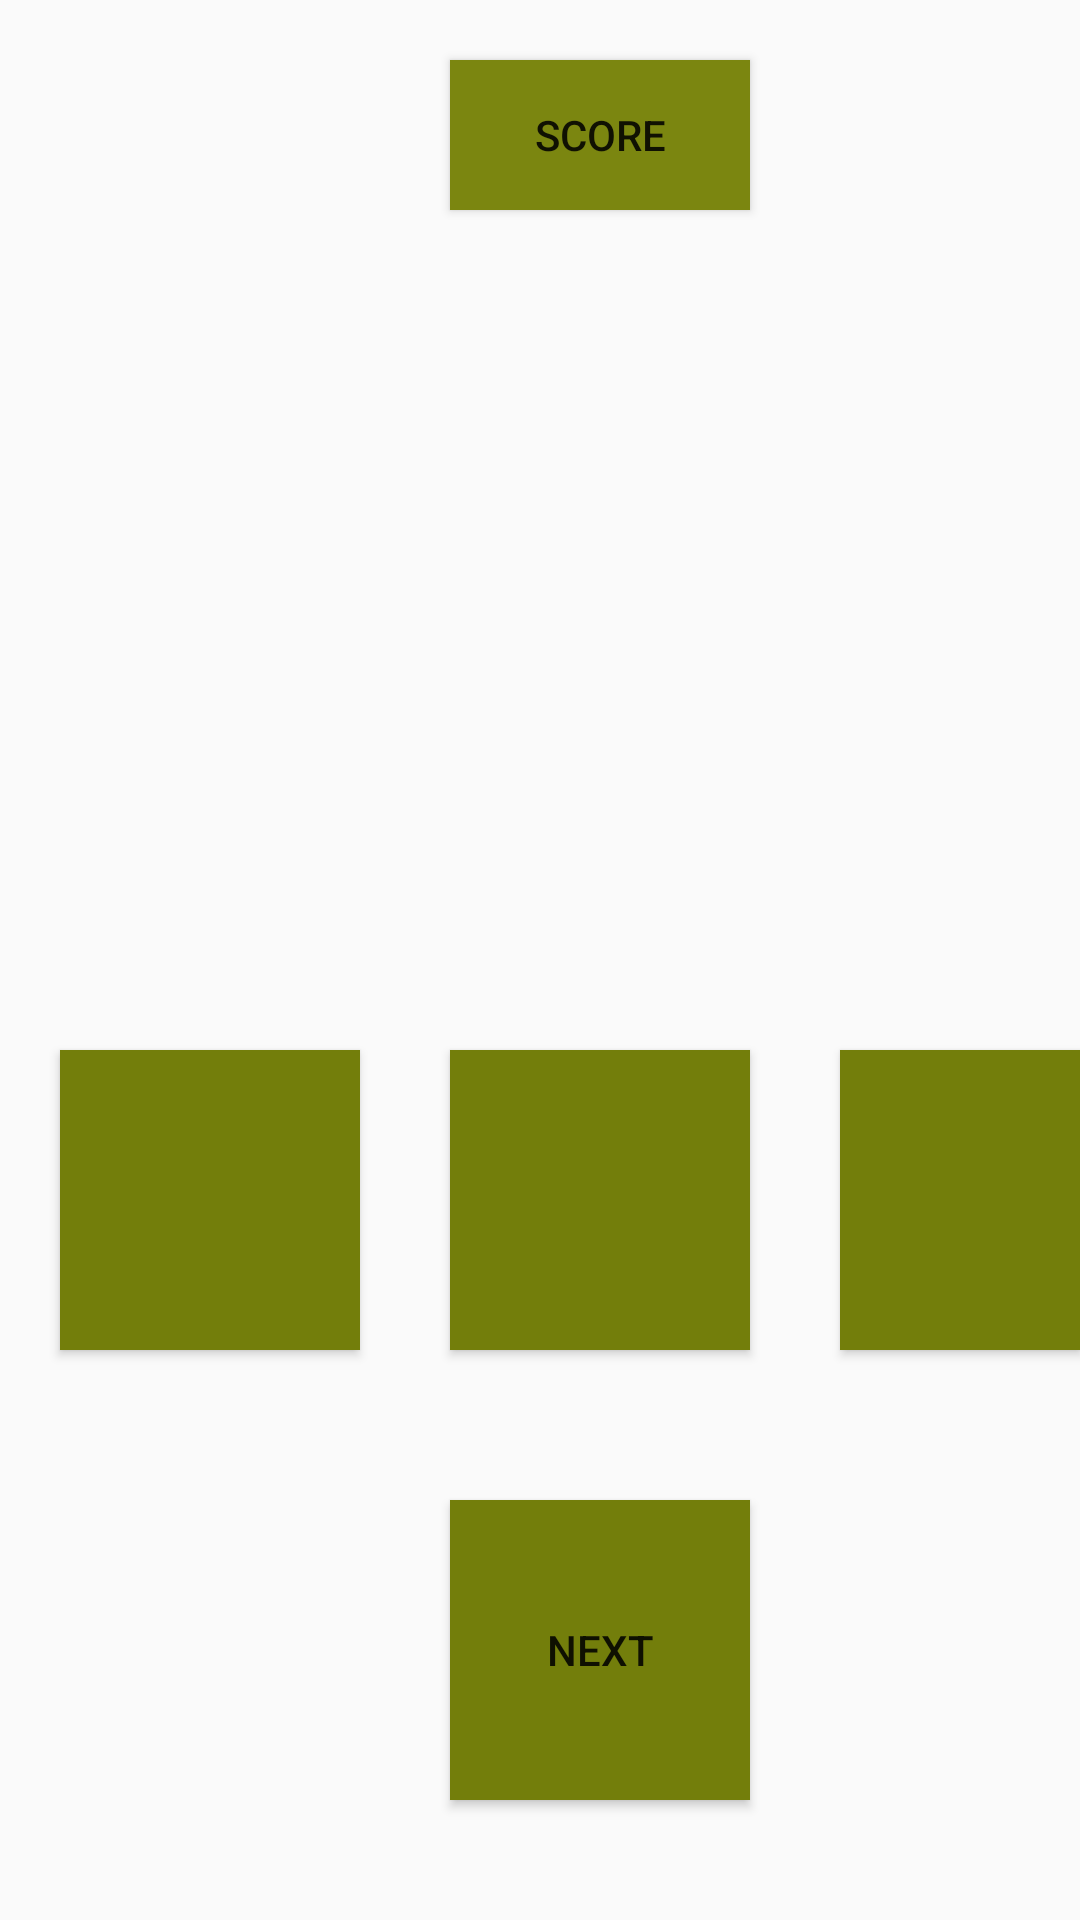

Layout XML and referenced resources for this Android screen:
<!-- AndroidManifest.xml: application theme AppTheme -->
<!-- res/layout/activity_test1.xml -->
<?xml version="1.0" encoding="utf-8"?>
<RelativeLayout xmlns:android="http://schemas.android.com/apk/res/android"
    xmlns:app="http://schemas.android.com/apk/res-auto"
    xmlns:tools="http://schemas.android.com/tools"
    android:layout_width="match_parent"
    android:layout_height="match_parent"
    android:background="@drawable/picture4"
    tools:context=".Test">

    <Button
        android:id="@+id/b1"
        android:layout_width="100dp"
        android:layout_height="50dp"
        android:layout_marginLeft="150dp"
        android:layout_marginTop="20dp"
        android:background="#7B8610"
        android:text="Score" />

    <Button
        android:id="@+id/b2"
        android:layout_width="100dp"
        android:layout_height="100dp"
        android:layout_marginLeft="20dp"
        android:layout_marginTop="350dp"
        android:background="#737E0B" />

    <Button
        android:id="@+id/b3"
        android:layout_width="100dp"
        android:layout_height="100dp"
        android:layout_marginLeft="150dp"
        android:layout_marginTop="350dp"
        android:background="#737E0B" />

    <Button
        android:id="@+id/b4"
        android:layout_width="100dp"
        android:layout_height="100dp"
        android:layout_marginLeft="280dp"
        android:layout_marginTop="350dp"
        android:background="#737E0B" />

    <Button
        android:id="@+id/b5"
        android:layout_width="100dp"
        android:layout_height="100dp"
        android:layout_marginLeft="150dp"
        android:layout_marginTop="500dp"
        android:background="#737E0B"
        android:text="Next" />

    <ImageView
        android:id="@+id/img1"
        android:layout_width="200dp"
        android:layout_height="200dp"
        android:layout_marginLeft="100dp"
        android:layout_marginTop="100dp"
        app:srcCompat="@mipmap/ic_launcher" />
</RelativeLayout>
<!-- resources referenced by this layout -->
<resources>
  <style name="AppTheme" parent="Theme.AppCompat.Light.DarkActionBar">
          
          <item name="colorPrimary">@color/colorPrimary</item>
          <item name="colorPrimaryDark">@color/colorPrimaryDark</item>
          <item name="colorAccent">@color/colorAccent</item>
      </style>
  <!-- not gathered from this repository: default colours our renderer supplied (Android Studio template values) -->
  <color name="colorPrimary">#FF6200EE</color>
  <color name="colorPrimaryDark">#FF3700B3</color>
  <color name="colorAccent">#FF03DAC5</color>
</resources>
